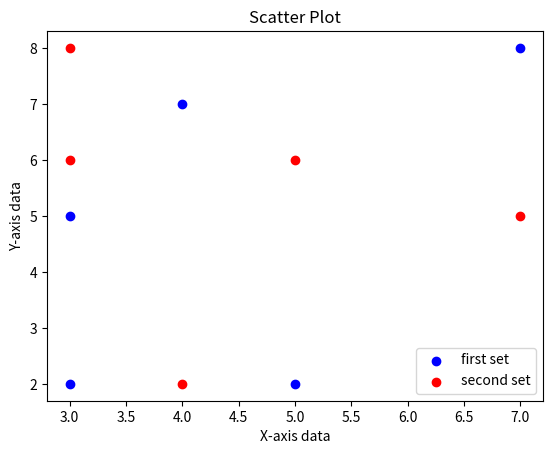

Write Python code to recreate this figure.
import matplotlib.pyplot as plt

x1 = [3, 5, 4, 7, 3]
y1 = [5, 2, 7, 8, 2]

x2 = [3, 5, 4, 7, 3]
y2 = [8, 6, 2, 5, 6]

plt.scatter(x1, y1, label="first set", color="b")
plt.scatter(x2, y2, label="second set", color="r")

plt.title("Scatter Plot")
plt.xlabel("X-axis data")
plt.ylabel("Y-axis data")

plt.legend()

plt.show()
